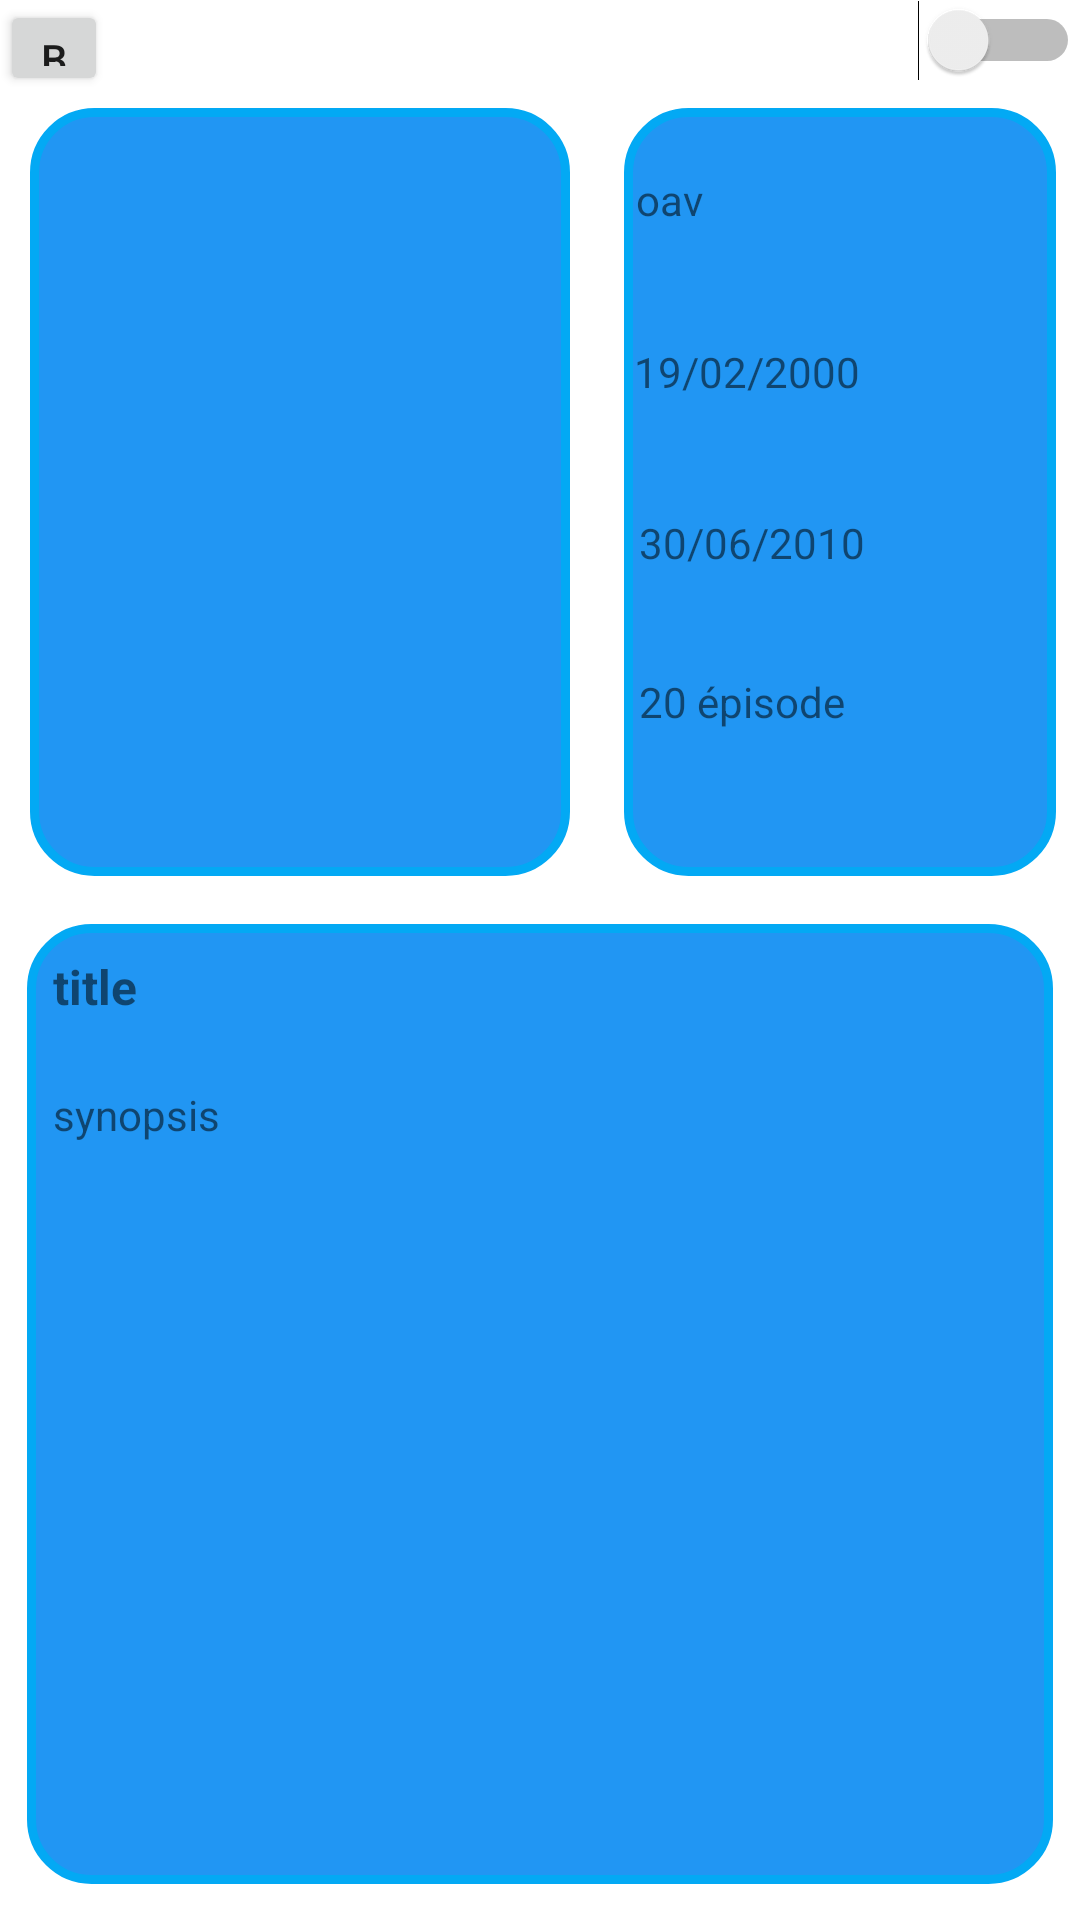

Reconstruct the res/layout file that produces this screen, plus the resources it refers to.
<!-- AndroidManifest.xml: application theme Theme.AnimeList_TAC -->
<!-- res/layout/activity_detail.xml -->
<?xml version="1.0" encoding="utf-8"?>
<androidx.constraintlayout.widget.ConstraintLayout xmlns:android="http://schemas.android.com/apk/res/android"
    xmlns:app="http://schemas.android.com/apk/res-auto"
    xmlns:tools="http://schemas.android.com/tools"
    android:layout_width="match_parent"
    android:layout_height="match_parent"
    tools:context=".view.DetailActivity">

    <androidx.constraintlayout.widget.ConstraintLayout
        android:id="@+id/detailImage"
        android:layout_width="0dp"
        android:layout_height="0dp"
        android:layout_marginStart="8dp"
        android:layout_marginTop="4dp"
        android:layout_marginEnd="16dp"
        android:background="@drawable/item_background_shape"
        app:layout_constraintEnd_toStartOf="@+id/detailAnime"
        app:layout_constraintHeight_percent="0.4"
        app:layout_constraintStart_toStartOf="parent"
        app:layout_constraintTop_toBottomOf="@+id/leaveButton"
        app:layout_constraintWidth_percent="0.5">

        <ImageView
            android:id="@+id/imageView"
            android:layout_width="0dp"
            android:layout_height="0dp"
            android:layout_marginStart="6dp"
            android:layout_marginTop="8dp"
            android:layout_marginEnd="5dp"
            android:layout_marginBottom="7dp"
            app:layout_constraintBottom_toBottomOf="parent"
            app:layout_constraintEnd_toEndOf="parent"
            app:layout_constraintHeight_percent="0.93"
            app:layout_constraintStart_toStartOf="parent"
            app:layout_constraintTop_toTopOf="parent"
            app:layout_constraintWidth_percent="0.93"
            tools:srcCompat="@tools:sample/avatars" />
    </androidx.constraintlayout.widget.ConstraintLayout>

    <androidx.constraintlayout.widget.ConstraintLayout
        android:id="@+id/detailAbstract"
        android:layout_width="0dp"
        android:layout_height="0dp"
        android:layout_marginStart="8dp"
        android:layout_marginTop="12dp"
        android:layout_marginEnd="8dp"
        android:layout_marginBottom="8dp"
        android:background="@drawable/item_background_shape"
        app:layout_constraintBottom_toBottomOf="parent"
        app:layout_constraintEnd_toEndOf="parent"
        app:layout_constraintHeight_percent="0.5"
        app:layout_constraintStart_toStartOf="parent"
        app:layout_constraintTop_toBottomOf="@+id/detailImage"
        app:layout_constraintWidth_percent="0.95">

        <TextView
            android:id="@+id/detailTitle"
            android:layout_width="0dp"
            android:layout_height="0dp"
            android:layout_marginStart="10dp"
            android:layout_marginTop="10dp"
            android:layout_marginEnd="10dp"
            android:text="title"
            android:textSize="16sp"
            android:textStyle="bold"
            app:layout_constraintEnd_toEndOf="parent"
            app:layout_constraintHeight_percent="0.1"
            app:layout_constraintStart_toStartOf="parent"
            app:layout_constraintTop_toTopOf="parent"
            app:layout_constraintWidth_percent="0.95" />

        <TextView
            android:id="@+id/detailSynopsis"
            android:layout_width="0dp"
            android:layout_height="0dp"
            android:layout_marginStart="10dp"
            android:layout_marginEnd="10dp"
            android:layout_marginBottom="10dp"
            android:text="synopsis"
            app:layout_constraintBottom_toBottomOf="parent"
            app:layout_constraintEnd_toEndOf="parent"
            app:layout_constraintHeight_percent="0.8"
            app:layout_constraintStart_toStartOf="parent"
            app:layout_constraintWidth_percent="0.95" />
    </androidx.constraintlayout.widget.ConstraintLayout>

    <androidx.constraintlayout.widget.ConstraintLayout
        android:id="@+id/detailAnime"
        android:layout_width="0dp"
        android:layout_height="0dp"
        android:layout_marginTop="4dp"
        android:layout_marginEnd="8dp"
        android:background="@drawable/item_background_shape"
        app:layout_constraintEnd_toEndOf="parent"
        app:layout_constraintHeight_percent="0.4"
        app:layout_constraintTop_toBottomOf="@+id/leaveButton"
        app:layout_constraintWidth_percent="0.4">

        <TextView
            android:id="@+id/detailType"
            android:layout_width="0dp"
            android:layout_height="0dp"
            android:layout_marginStart="5dp"
            android:layout_marginTop="21dp"
            android:layout_marginEnd="4dp"
            android:text="oav"
            app:layout_constraintEnd_toEndOf="parent"
            app:layout_constraintHeight_percent="0.2"
            app:layout_constraintStart_toStartOf="parent"
            app:layout_constraintTop_toTopOf="parent"
            app:layout_constraintWidth_percent="0.95" />

        <TextView
            android:id="@+id/detailBegin"
            android:layout_width="0dp"
            android:layout_height="0dp"
            android:layout_marginStart="5dp"
            android:layout_marginTop="6dp"
            android:layout_marginEnd="4dp"
            android:text="19/02/2000"
            app:layout_constraintEnd_toEndOf="parent"
            app:layout_constraintHeight_percent="0.2"
            app:layout_constraintHorizontal_bias="1.0"
            app:layout_constraintStart_toStartOf="parent"
            app:layout_constraintTop_toBottomOf="@+id/detailType"
            app:layout_constraintWidth_percent="0.95" />

        <TextView
            android:id="@+id/detailEpisode"
            android:layout_width="0dp"
            android:layout_height="0dp"
            android:layout_marginStart="5dp"
            android:layout_marginTop="6dp"
            android:layout_marginEnd="4dp"
            android:layout_marginBottom="21dp"
            android:text="20 épisode"
            app:layout_constraintBottom_toBottomOf="parent"
            app:layout_constraintEnd_toEndOf="parent"
            app:layout_constraintHeight_percent="0.2"
            app:layout_constraintHorizontal_bias="0.0"
            app:layout_constraintStart_toStartOf="parent"
            app:layout_constraintTop_toBottomOf="@+id/detailEnd"
            app:layout_constraintWidth_percent="0.95" />

        <TextView
            android:id="@+id/detailEnd"
            android:layout_width="0dp"
            android:layout_height="0dp"
            android:layout_marginStart="5dp"
            android:layout_marginTop="6dp"
            android:layout_marginEnd="4dp"
            android:text="30/06/2010"
            app:layout_constraintEnd_toEndOf="parent"
            app:layout_constraintHeight_percent="0.2"
            app:layout_constraintHorizontal_bias="0.0"
            app:layout_constraintStart_toStartOf="parent"
            app:layout_constraintTop_toBottomOf="@+id/detailBegin"
            app:layout_constraintWidth_percent="0.95" />
    </androidx.constraintlayout.widget.ConstraintLayout>

    <Button
        android:id="@+id/leaveButton"
        android:layout_width="0dp"
        android:layout_height="0dp"
        android:text="Button"
        app:layout_constraintHeight_percent="0.05"
        app:layout_constraintStart_toStartOf="parent"
        app:layout_constraintTop_toTopOf="parent"
        app:layout_constraintWidth_percent="0.1" />

    <Switch
        android:id="@+id/detailSwitch"
        android:layout_width="wrap_content"
        android:layout_height="wrap_content"
        app:layout_constraintEnd_toEndOf="parent"
        app:layout_constraintHeight_percent="0.05"
        app:layout_constraintTop_toTopOf="parent"
        app:layout_constraintWidth_percent="0.1" />
</androidx.constraintlayout.widget.ConstraintLayout>
<!-- resources referenced by this layout -->
<resources>
  <!-- drawable item_background_shape (drawable) -->
  <?xml version="1.0" encoding="utf-8"?>
  <shape xmlns:android="http://schemas.android.com/apk/res/android">
      <solid android:color="@color/recycler_view_item_solid"/>
      <stroke android:width="3dp" android:color="@color/recycler_view_item_stroke" />
      <corners android:radius="20dp"/>
      <padding android:left="0dp" android:top="0dp" android:right="0dp" android:bottom="0dp" />
  </shape>
  <style name="Theme.AnimeList_TAC" parent="Theme.MaterialComponents.DayNight.DarkActionBar">
          
          <item name="colorPrimary">@color/orange</item>
          <item name="colorPrimaryVariant">@color/darkorange</item>
          <item name="colorOnPrimary">@color/white</item>
          
          <item name="colorSecondary">@color/teal_200</item>
          <item name="colorSecondaryVariant">@color/teal_700</item>
          <item name="colorOnSecondary">@color/black</item>
          
          <item name="android:statusBarColor" tools:targetApi="l">?attr/colorPrimaryVariant</item>
          
      </style>
  <color name="recycler_view_item_solid">#2196F3</color>
  <color name="recycler_view_item_stroke">#03A9F4</color>
  <color name="orange">#FF9800</color>
  <color name="darkorange">#FF5722</color>
  <color name="white">#FFFFFFFF</color>
  <color name="teal_200">#FF03DAC5</color>
  <color name="teal_700">#FF018786</color>
  <color name="black">#FF000000</color>
</resources>
